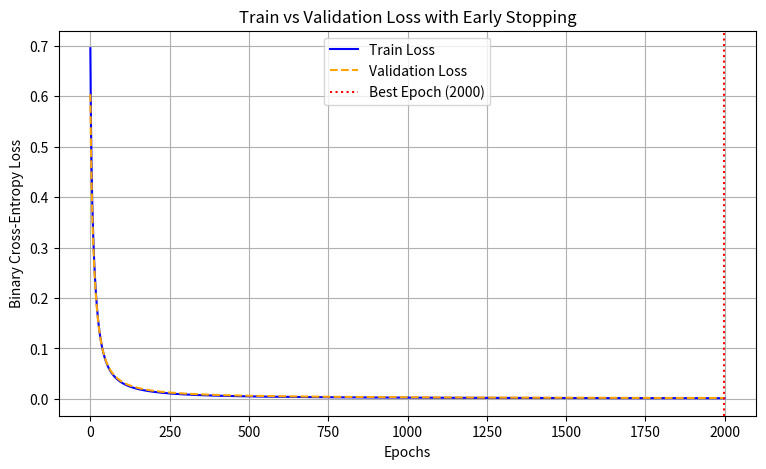

Write the Python code that produced this figure.
import numpy as np
import pandas as pd
import matplotlib.pyplot as plt
import json
from datetime import datetime

# Reproducibility
np.random.seed(42)

# ==========================================
# 1. DATASET GENERATION (Continuous Boundaries)
# ==========================================
def generate_balanced_dataset(num_samples=4000):
    n_per_class = num_samples // 2
    
    # Pass features (Normal Distribution with distinct means)
    pass_study = np.random.normal(loc=7.5, scale=1.2, size=n_per_class).clip(1.0, 10.0)
    pass_attendance = np.random.normal(loc=88.0, scale=6.0, size=n_per_class).clip(50.0, 100.0)
    pass_marks = np.random.normal(loc=82.0, scale=8.0, size=n_per_class).clip(35.0, 100.0)
    pass_assignments = np.random.normal(loc=85.0, scale=7.0, size=n_per_class).clip(40.0, 100.0)
    
    # Fail features
    fail_study = np.random.normal(loc=3.2, scale=1.1, size=n_per_class).clip(1.0, 10.0)
    fail_attendance = np.random.normal(loc=62.0, scale=8.0, size=n_per_class).clip(50.0, 100.0)
    fail_marks = np.random.normal(loc=45.0, scale=8.0, size=n_per_class).clip(35.0, 100.0)
    fail_assignments = np.random.normal(loc=50.0, scale=8.0, size=n_per_class).clip(40.0, 100.0)
    
    df = pd.DataFrame({
        'roll_no': [f"STU{1001 + i}" for i in range(num_samples)],
        'study_hours': np.round(np.concatenate([pass_study, fail_study]), 1),
        'attendance': np.round(np.concatenate([pass_attendance, fail_attendance]), 1),
        'previous_marks': np.round(np.concatenate([pass_marks, fail_marks]), 1),
        'assignment_scores': np.round(np.concatenate([pass_assignments, fail_assignments]), 1),
        'pass_fail': np.concatenate([np.ones(n_per_class, dtype=int), np.zeros(n_per_class, dtype=int)])
    })
    return df.sample(frac=1, random_state=42).reset_index(drop=True)

df = generate_balanced_dataset(4000)
df.to_csv('balanced_student_data_4000.csv', index=False)

# ==========================================
# 2. TRAIN / VAL / TEST SPLIT (80 / 10 / 10)
# ==========================================
feature_cols = ['study_hours', 'attendance', 'previous_marks', 'assignment_scores']
X = df[feature_cols].values
Y = df[['pass_fail']].values

num_samples = len(df)
indices = np.random.permutation(num_samples)

train_end = int(0.80 * num_samples)  # 3200 samples
val_end = int(0.90 * num_samples)    # 400 val samples, 400 test samples

train_idx, val_idx, test_idx = indices[:train_end], indices[train_end:val_end], indices[val_end:]

X_train, Y_train = X[train_idx], Y[train_idx]
X_val, Y_val = X[val_idx], Y[val_idx]
X_test, Y_test = X[test_idx], Y[test_idx]

# Standardization using Training statistics ONLY
X_mean = np.mean(X_train, axis=0)
X_std = np.std(X_train, axis=0) + 1e-8

X_train_scaled = (X_train - X_mean) / X_std
X_val_scaled = (X_val - X_mean) / X_std
X_test_scaled = (X_test - X_mean) / X_std

# 3. ACTIVATION & LOSS FUNCTIONS 

def relu(Z):
    return np.maximum(0, Z)

def relu_derivative(Z):
    return (Z > 0).astype(float) # Explicit float type conversion

def sigmoid(Z):
    return 1 / (1 + np.exp(-Z))

def binary_cross_entropy(Y, A2):
    m = Y.shape[0]
    eps = 1e-15
    A2 = np.clip(A2, eps, 1 - eps)
    return - (1 / m) * np.sum(Y * np.log(A2) + (1 - Y) * np.log(1 - A2))

# 4. NEURAL NETWORK WITH ADVANCED FEATURES 


class ProductionNeuralNetwork:
    def __init__(self, input_size=4, hidden_size=8, output_size=1, learning_rate=0.1, lr_decay=0.0005, clip_value=1.0):
        self.initial_lr = learning_rate
        self.lr = learning_rate
        self.lr_decay = lr_decay
        self.clip_value = clip_value
        
        # He / Xavier Initialization
        self.W1 = np.random.randn(input_size, hidden_size) * np.sqrt(2.0 / input_size)
        self.b1 = np.zeros((1, hidden_size))
        self.W2 = np.random.randn(hidden_size, output_size) * np.sqrt(1.0 / hidden_size)
        self.b2 = np.zeros((1, output_size))
        
        self.best_W1, self.best_b1 = None, None
        self.best_W2, self.best_b2 = None, None

    def forward(self, X):
        Z1 = np.dot(X, self.W1) + self.b1
        A1 = relu(Z1)
        Z2 = np.dot(A1, self.W2) + self.b2
        A2 = sigmoid(Z2)
        return Z1, A1, Z2, A2

    def backward(self, X, Y, Z1, A1, Z2, A2):
        m = X.shape[0]
        
        dZ2 = A2 - Y
        dW2 = (1 / m) * np.dot(A1.T, dZ2)
        db2 = (1 / m) * np.sum(dZ2, axis=0, keepdims=True)
        
        dZ1 = np.dot(dZ2, self.W2.T) * relu_derivative(Z1)
        dW1 = (1 / m) * np.dot(X.T, dZ1)
        db1 = (1 / m) * np.sum(dZ1, axis=0, keepdims=True)
        
        # Gradient Clipping 
        dW1 = np.clip(dW1, -self.clip_value, self.clip_value)
        db1 = np.clip(db1, -self.clip_value, self.clip_value)
        dW2 = np.clip(dW2, -self.clip_value, self.clip_value)
        db2 = np.clip(db2, -self.clip_value, self.clip_value)
        
        return dW1, db1, dW2, db2

    def train(self, X_train, Y_train, X_val, Y_val, max_epochs=2000, patience=50):
        train_losses, val_losses = [], []
        best_val_loss = float('inf')
        patience_counter = 0
        best_epoch = 0

        for epoch in range(1, max_epochs + 1):
            # LR Scheduler: Time-based Decay 
            self.lr = self.initial_lr / (1.0 + self.lr_decay * epoch)
            
            # Forward & Backward
            Z1, A1, Z2, A2 = self.forward(X_train)
            loss_train = binary_cross_entropy(Y_train, A2)
            
            dW1, db1, dW2, db2 = self.backward(X_train, Y_train, Z1, A1, Z2, A2)
            
            # Update Parameters
            self.W1 -= self.lr * dW1
            self.b1 -= self.lr * db1
            self.W2 -= self.lr * dW2
            self.b2 -= self.lr * db2
            
            # Validation Step
            _, _, _, A2_val = self.forward(X_val)
            loss_val = binary_cross_entropy(Y_val, A2_val)
            
            train_losses.append(loss_train)
            val_losses.append(loss_val)
            
            # Early Stopping Logic 
            if loss_val < best_val_loss:
                best_val_loss = loss_val
                best_epoch = epoch
                patience_counter = 0
                self.best_W1, self.best_b1 = self.W1.copy(), self.b1.copy()
                self.best_W2, self.best_b2 = self.W2.copy(), self.b2.copy()
            else:
                patience_counter += 1
                if patience_counter >= patience:
                    print(f"Early Stopping triggered at Epoch {epoch}. Best Val Loss: {best_val_loss:.4f} at Epoch {best_epoch}.")
                    break
                    
            if epoch % 100 == 0:
                print(f"Epoch {epoch:4d} | Train Loss: {loss_train:.4f} | Val Loss: {loss_val:.4f} | LR: {self.lr:.5f}")

        # Restore Best Weights
        self.W1, self.b1 = self.best_W1, self.best_b1
        self.W2, self.b2 = self.best_W2, self.best_b2
        
        return train_losses, val_losses, best_epoch

    def find_optimal_threshold(self, X_val, Y_val): # Issue 11
        _, _, _, probs = self.forward(X_val)
        best_threshold, best_acc = 0.5, 0.0
        
        for t in np.arange(0.1, 0.95, 0.05):
            acc = np.mean((probs >= t).astype(int) == Y_val)
            if acc > best_acc:
                best_acc = acc
                best_threshold = t
        return float(best_threshold), float(best_acc)

    def predict(self, X, threshold=0.5):
        _, _, _, probs = self.forward(X)
        return (probs >= threshold).astype(int), probs

# 5. EXECUTION & EVALUATION


nn = ProductionNeuralNetwork(input_size=4, hidden_size=8, output_size=1, learning_rate=0.1, lr_decay=0.0005)
train_losses, val_losses, best_epoch = nn.train(X_train_scaled, Y_train, X_val_scaled, Y_val, max_epochs=2000, patience=50)

# Optimal Threshold Tuning on Validation Set 
optimal_threshold, val_acc = nn.find_optimal_threshold(X_val_scaled, Y_val)
print(f"\nOptimal Decision Threshold tuned on Val Set: {optimal_threshold:.2f} (Val Accuracy: {val_acc*100:.2f}%)")

# Final Evaluation on Test Set
test_preds, test_probs = nn.predict(X_test_scaled, threshold=optimal_threshold)
test_accuracy = float(np.mean(test_preds == Y_test) * 100)
final_test_loss = float(binary_cross_entropy(Y_test, test_probs))

print(f"Final Test Accuracy: {test_accuracy:.2f}% | Final Test Loss: {final_test_loss:.4f}\n")


# 6. SAVE COMPLETE METADATA (NPZ & JSON) 


training_date_str = datetime.now().strftime("%Y-%m-%d %H:%M:%S")

# NPZ Binary Save
np.savez(
    'model_weights.npz',
    W1=nn.W1, b1=nn.b1, W2=nn.W2, b2=nn.b2,
    X_mean=X_mean, X_std=X_std,
    learning_rate=nn.initial_lr,
    epochs_trained=len(train_losses),
    best_epoch=best_epoch,
    optimal_threshold=optimal_threshold,
    test_accuracy=test_accuracy,
    training_date=training_date_str
)

# JSON Metadata Save
metadata_json = {
    "model_architecture": {"input_size": 4, "hidden_size": 8, "output_size": 1},
    "training_metadata": {
        "training_date": training_date_str,
        "initial_learning_rate": nn.initial_lr,
        "lr_decay": nn.lr_decay,
        "epochs_trained": len(train_losses),
        "best_epoch": best_epoch,
        "optimal_threshold": optimal_threshold,
        "final_train_loss": float(train_losses[-1]),
        "final_val_loss": float(val_losses[-1]),
        "final_test_loss": final_test_loss,
        "test_accuracy_pct": test_accuracy
    },
    "preprocessing": {
        "feature_mean": X_mean.tolist(),
        "feature_std": X_std.tolist()
    },
    "history": {
        "train_loss": [float(x) for x in train_losses],
        "val_loss": [float(x) for x in val_losses]
    },
    "weights": {
        "W1": nn.W1.tolist(), "b1": nn.b1.tolist(),
        "W2": nn.W2.tolist(), "b2": nn.b2.tolist()
    }
}

with open('model_weights.json', 'w') as f:
    json.dump(metadata_json, f, indent=4)

print("Complete model metadata saved to 'model_weights.npz' and 'model_weights.json'.")

# 7. SAMPLE DEMO FROM ACTUAL TEST SET 

print("\n--- Sampling 5 Random Records from Actual Unseen Test Set ---")
sample_indices = np.random.choice(len(X_test), size=5, replace=False)

sample_df = pd.DataFrame({
    'Study Hours': X_test[sample_indices, 0],
    'Attendance %': X_test[sample_indices, 1],
    'Prev Marks': X_test[sample_indices, 2],
    'Assignment': X_test[sample_indices, 3],
    'Actual': np.where(Y_test[sample_indices].flatten() == 1, 'PASS', 'FAIL'),
    'Predicted': np.where(test_preds[sample_indices].flatten() == 1, 'PASS', 'FAIL'),
    'Probability': np.round(test_probs[sample_indices].flatten(), 4)
})
print(sample_df.to_string(index=False))

# Loss Plot
plt.figure(figsize=(9, 5))
plt.plot(train_losses, label='Train Loss', color='blue')
plt.plot(val_losses, label='Validation Loss', color='orange', linestyle='--')
plt.axvline(best_epoch - 1, color='red', linestyle=':', label=f'Best Epoch ({best_epoch})')
plt.title("Train vs Validation Loss with Early Stopping")
plt.xlabel("Epochs")
plt.ylabel("Binary Cross-Entropy Loss")
plt.legend()
plt.grid(True)
plt.show()
